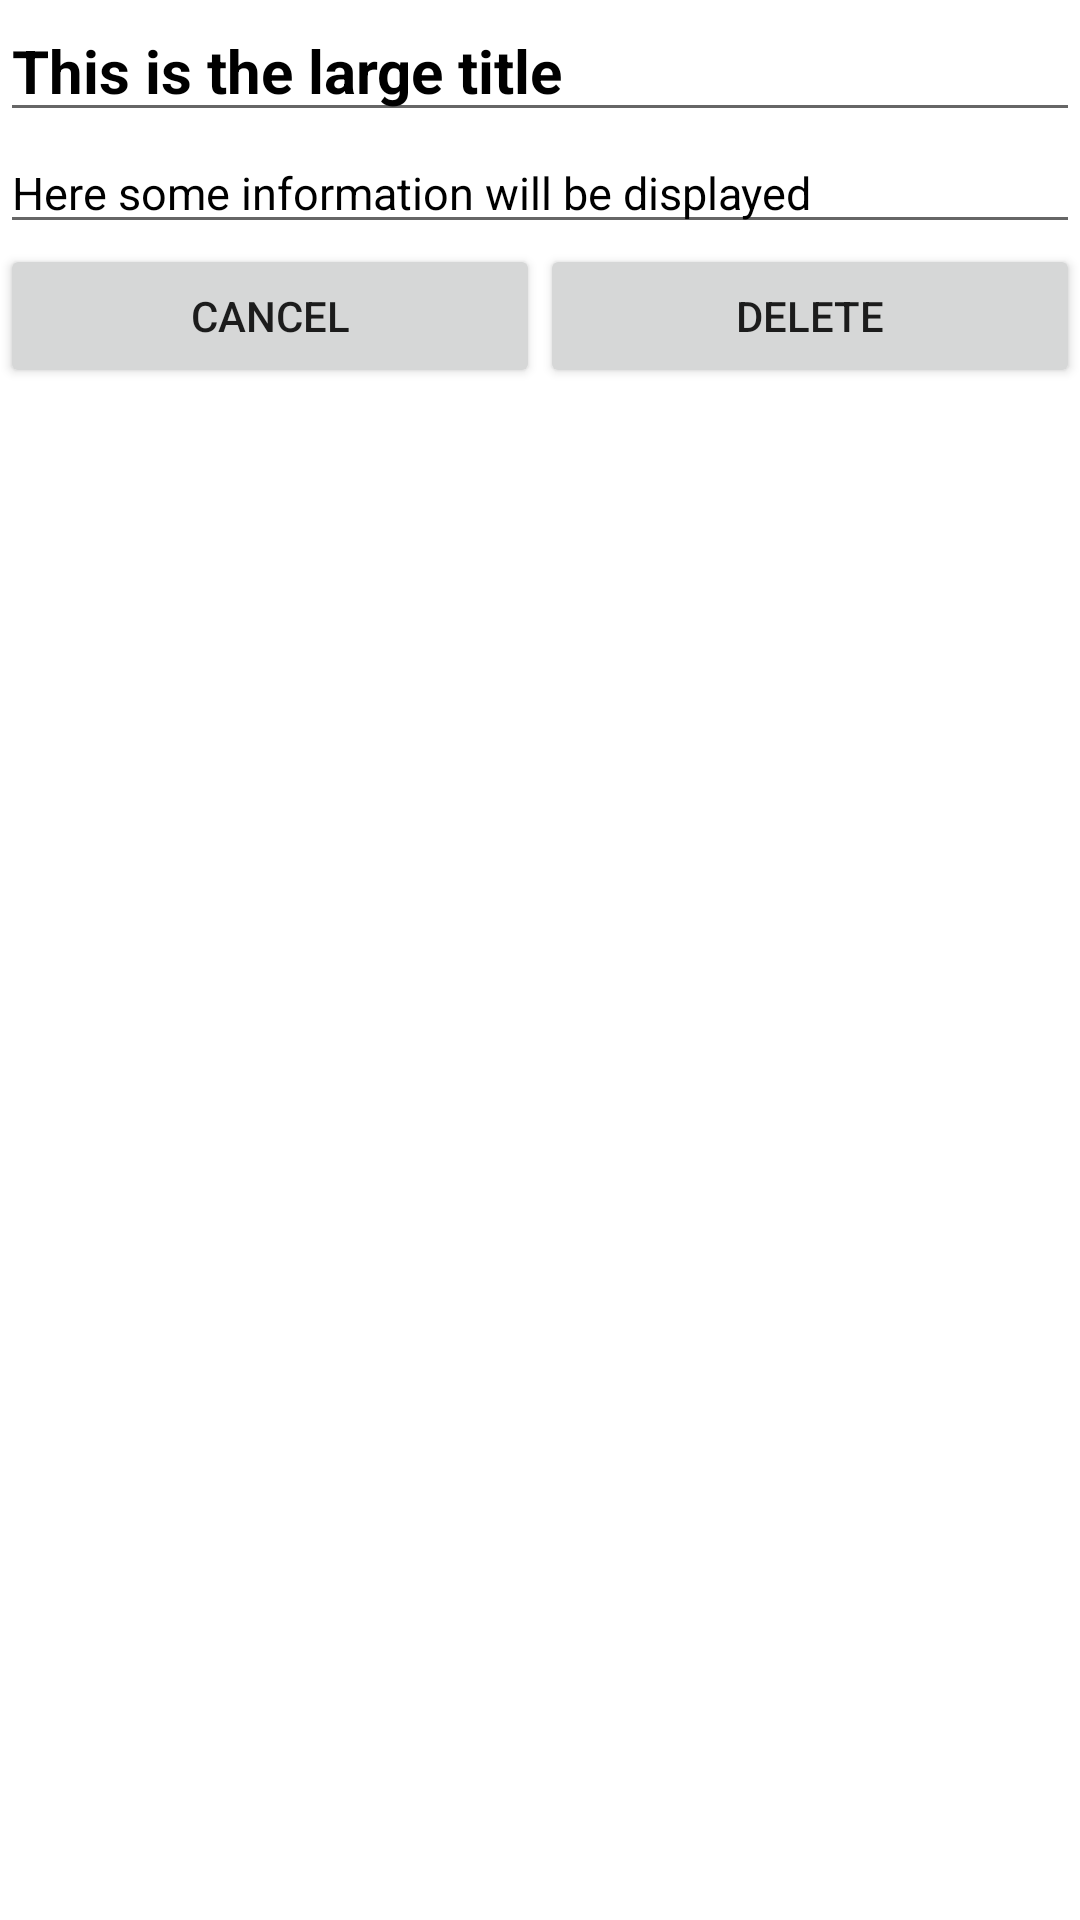

The Android layout XML behind this screen, and the referenced resources:
<!-- AndroidManifest.xml: application theme Theme.MyBudget -->
<!-- res/layout/activity_edit_budget.xml -->
<?xml version="1.0" encoding="utf-8"?>
<androidx.constraintlayout.widget.ConstraintLayout xmlns:android="http://schemas.android.com/apk/res/android"
    xmlns:app="http://schemas.android.com/apk/res-auto"
    xmlns:tools="http://schemas.android.com/tools"
    android:layout_width="match_parent"
    android:layout_height="match_parent"
    tools:context=".ui.home.budgets.EditBudgetActivity">

    <RadioGroup
        android:id="@+id/aeb_radioGroup_budgetColor"
        android:layout_width="wrap_content"
        android:layout_height="wrap_content"
        android:orientation="horizontal"
        android:overScrollMode="always"
        android:scrollIndicators="bottom"
        android:scrollbarStyle="outsideOverlay"
        android:scrollbars="horizontal"
        app:layout_constraintEnd_toEndOf="parent"
        app:layout_constraintStart_toStartOf="parent"
        app:layout_constraintTop_toTopOf="parent" />

    <EditText
        android:id="@+id/aeb_editText_budgetName"
        style="@style/title_l"
        android:layout_width="0dp"
        android:layout_height="wrap_content"
        android:hint="@string/budget_name_hint"
        app:layout_constraintEnd_toEndOf="parent"
        app:layout_constraintStart_toStartOf="parent"
        app:layout_constraintTop_toBottomOf="@+id/aeb_radioGroup_budgetColor" />

    <EditText
        android:id="@+id/aeb_editText_budgetDescription"
        android:layout_width="0dp"
        android:layout_height="wrap_content"
        app:layout_constraintEnd_toEndOf="parent"
        app:layout_constraintStart_toStartOf="parent"
        app:layout_constraintTop_toBottomOf="@+id/aeb_editText_budgetName"
        style="@style/info"
        android:hint="@string/budget_description_hint"/>

    <LinearLayout
        android:layout_width="match_parent"
        android:layout_height="wrap_content"
        android:orientation="horizontal"
        app:layout_constraintTop_toBottomOf="@+id/aeb_editText_budgetDescription">

        <Button
            android:id="@+id/aeb_button_cancel"
            android:layout_width="wrap_content"
            android:layout_height="wrap_content"
            android:layout_weight="1"
            android:text="@android:string/cancel" />

        <Button
            android:id="@+id/aeb_button_delete"
            android:layout_width="wrap_content"
            android:layout_height="wrap_content"
            android:layout_weight="1"
            android:text="@string/delete" />
    </LinearLayout>

</androidx.constraintlayout.widget.ConstraintLayout>
<!-- resources referenced by this layout -->
<resources>
  <string name="budget_description_hint">Budget description</string>
  <string name="budget_name_hint">Budget name</string>
  <string name="delete">Delete</string>
  <style name="info">
          <item name="android:textSize">15sp</item>
          <item name="android:textColor">@color/black</item>
          <item name="android:text">Here some information will be displayed</item>
      </style>
  <style name="title_l">
          <item name="android:textSize">@dimen/size_l</item>
          <item name="android:textStyle">bold</item>
          <item name="android:textColor">@color/black</item>
          <item name="android:text">This is the large title</item>
      </style>
  <style name="Theme.MyBudget" parent="Theme.MaterialComponents.DayNight.DarkActionBar">
          
          <item name="colorPrimary">@color/purple_500</item>
          <item name="colorPrimaryVariant">@color/purple_700</item>
          <item name="colorOnPrimary">@color/white</item>
          
          <item name="colorSecondary">@color/teal_200</item>
          <item name="colorSecondaryVariant">@color/teal_700</item>
          <item name="colorOnSecondary">@color/black</item>
          
          <item name="android:statusBarColor" tools:targetApi="l">?attr/colorPrimaryVariant</item>
          
      </style>
  <color name="black">#FF000000</color>
  <dimen name="size_l">20sp</dimen>
  <color name="purple_500">#FF6200EE</color>
  <color name="purple_700">#FF3700B3</color>
  <color name="white">#ffffff</color>
  <color name="teal_200">#FF03DAC5</color>
  <color name="teal_700">#FF018786</color>
</resources>
